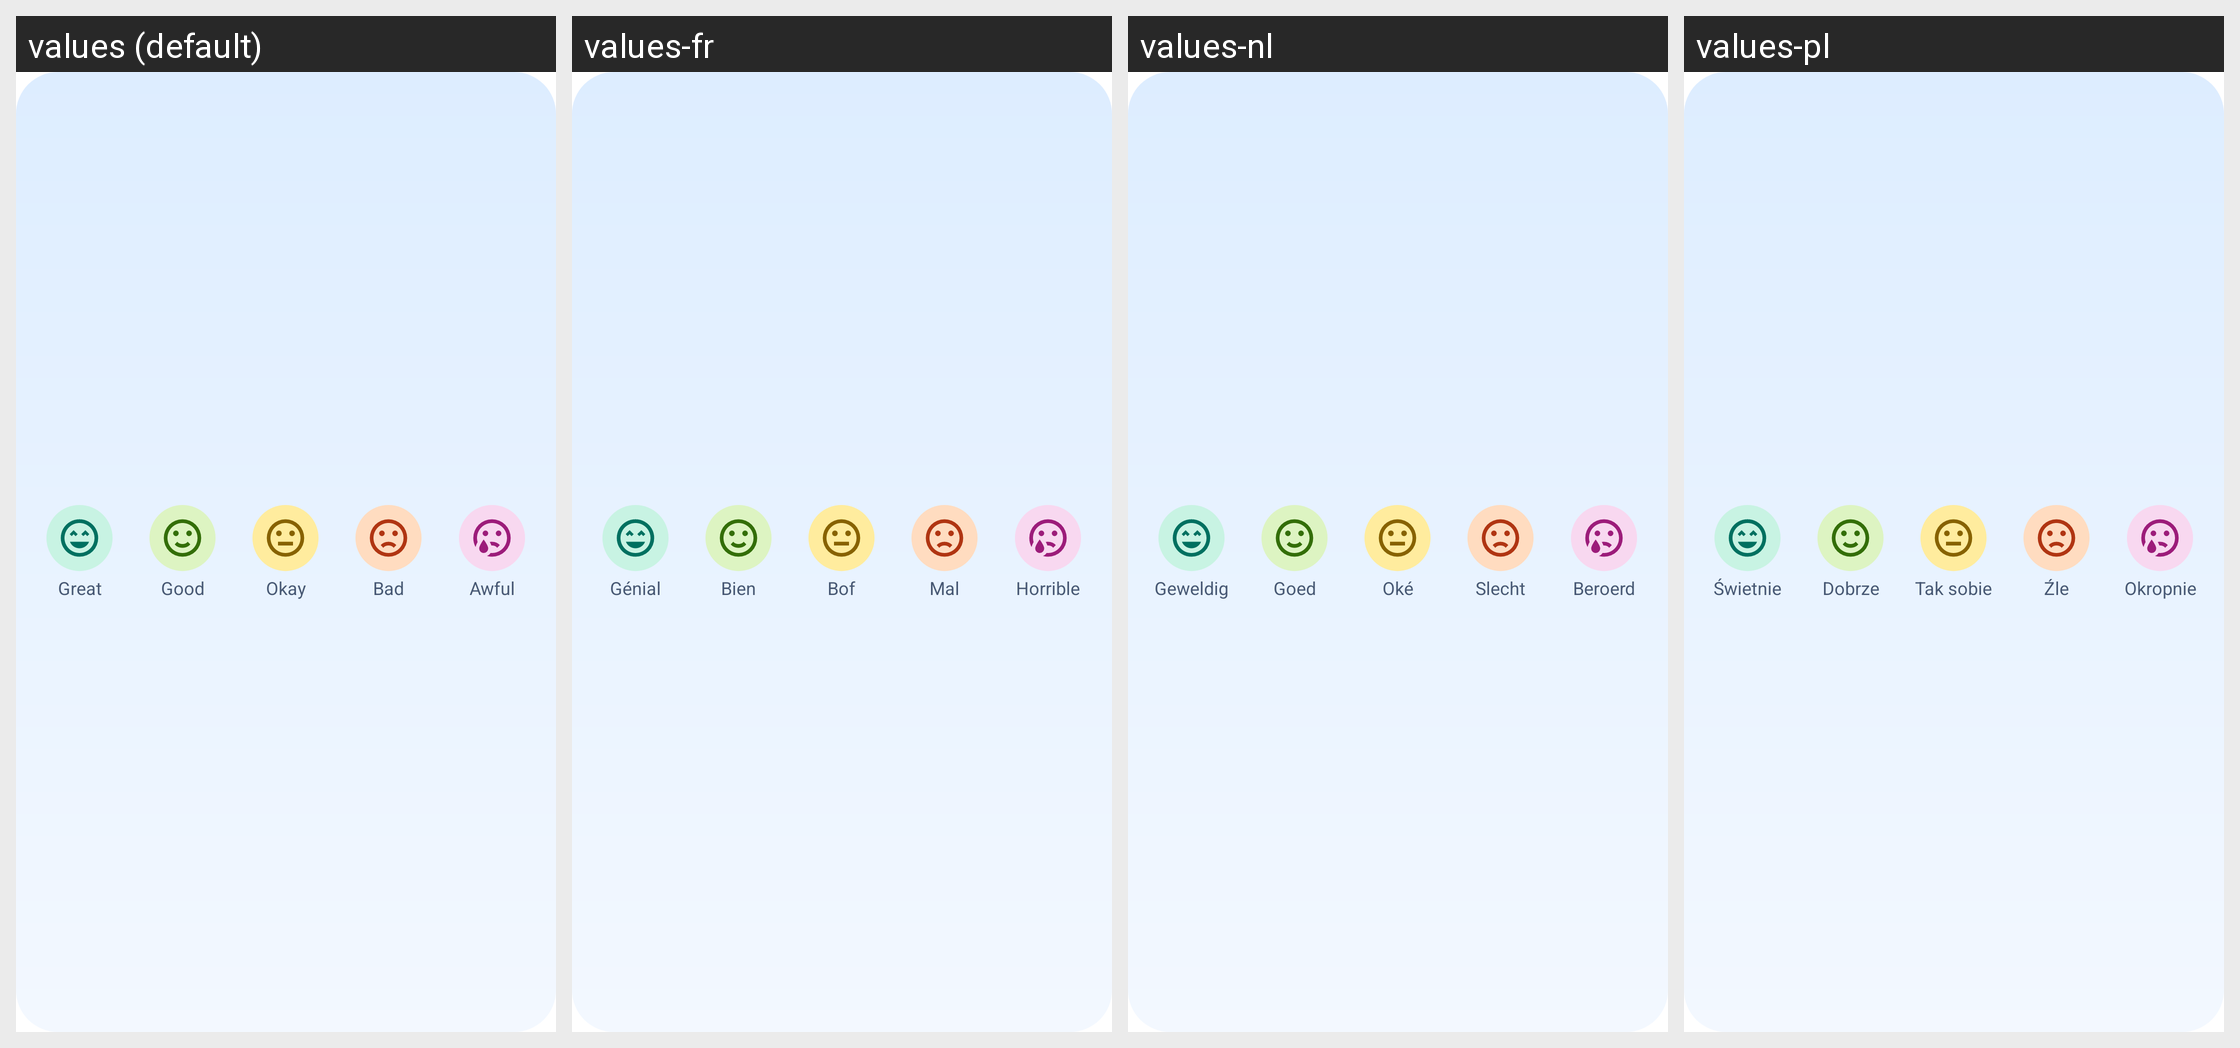

The same Android screen rendered under several of its app's locales, left to right. List the strings drawn on it with the default value and each locale's translation.
Android screen res/layout/daylight_mood_widget_preview.xml rendered under 4 locales, left to right: values (default), values-fr, values-nl, values-pl. Device: Nexus 5 (rendered at 1080×1920; each locale shown at half size, 540×960, under a caption strip naming it); theme Theme.MaterialComponents.DayNight.NoActionBar.
Other locales in the repository, not shown: values-de, values-es, values-in, values-it, values-pt, values-tr.
Strings drawn on this screen, with the default value and each locale's value (text and hints the layout hard-codes, and strings that could not be matched under every locale, appear in the picture but are not listed):

daylight_preview_mood_5
  values: Great
  values-fr: Génial
  values-nl: Geweldig
  values-pl: Świetnie

daylight_preview_mood_4
  values: Good
  values-fr: Bien
  values-nl: Goed
  values-pl: Dobrze

daylight_preview_mood_3
  values: Okay
  values-fr: Bof
  values-nl: Oké
  values-pl: Tak sobie

daylight_preview_mood_2
  values: Bad
  values-fr: Mal
  values-nl: Slecht
  values-pl: Źle

daylight_preview_mood_1
  values: Awful
  values-fr: Horrible
  values-nl: Beroerd
  values-pl: Okropnie
